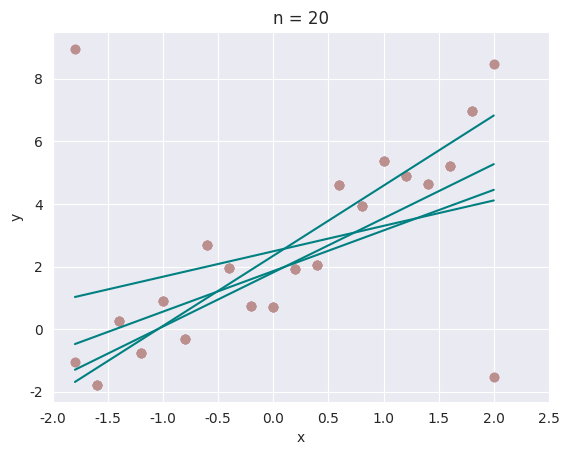

Source code (Python):
import numpy as np
import seaborn as sns
import matplotlib.pyplot as plt
import scipy.stats as st


n_size = 20
sns.set_style("darkgrid")


def ethalon_function(x):
    return 2. + 2. * x + st.norm(loc=0., scale=1.).rvs(n_size)


def estimate_least_squares(x, y):
    n = np.size(x)

    m_x, m_y = np.mean(x), np.mean(y)

    SS_xy = np.sum(y * x) - n * m_y * m_x
    SS_xx = np.sum(x * x) - n * m_x * m_x

    theta_1 = SS_xy / SS_xx
    theta_0 = m_y - theta_1 * m_x

    return theta_0, theta_1


def estimate_least_deviations(x, y):
    n = np.size(x)

    med_x, med_y = np.median(x), np.median(y)

    iqr_x = np.percentile(x, [75]) - np.percentile(x, [25])
    iqr_y = np.percentile(y, [75]) - np.percentile(y, [25])

    r_q = np.sum(np.sign(x - med_x) * np.sign(y - med_y)) / n

    theta_1 = r_q * iqr_y / iqr_x
    theta_0 = med_y - theta_1 * med_x

    return theta_0, theta_1


def show_result(x, y, theta, theta_ethalon, criterion):
    print(criterion)
    print("Estimated coefficients:\nb_0 = {}  \
    \nb_1 = {}".format('%.5f' % theta[0], '%.5f' % theta[1]) + "\n")

    print("Ethalon coefficients:\nb_0 = {}  \
        \nb_1 = {}".format(theta_ethalon[0], theta_ethalon[1]))

    # plotting regression line
    plot_regression_line(x, y, theta)


def plot_regression_line(x, y, theta):
    plt.scatter(x, y, color="rosybrown")

    # predicted response vector
    y_pred = theta[0] + theta[1] * x

    # plotting the regression line
    plt.plot(x, y_pred, color="teal")

    plt.xlabel('x')
    plt.ylabel('y')
    plt.xlim(-2, 2.5)
    plt.title("n = 20")

    plt.show()


def main():
    x = np.linspace(-1.8, 2, n_size)
    y = ethalon_function(x)
    theta_ethalon = (2., 2.)

    for i in range(2):
        theta1 = estimate_least_squares(x, y)
        show_result(x, y, theta1, theta_ethalon, criterion="Least squares")

        theta2 = estimate_least_deviations(x, y)
        show_result(x, y, theta2, theta_ethalon, criterion="Least absolute deviations")

        # Add error in second iteration
        y[0] += 10.
        y[-1] -= 10.


if __name__ == "__main__":
    main()
